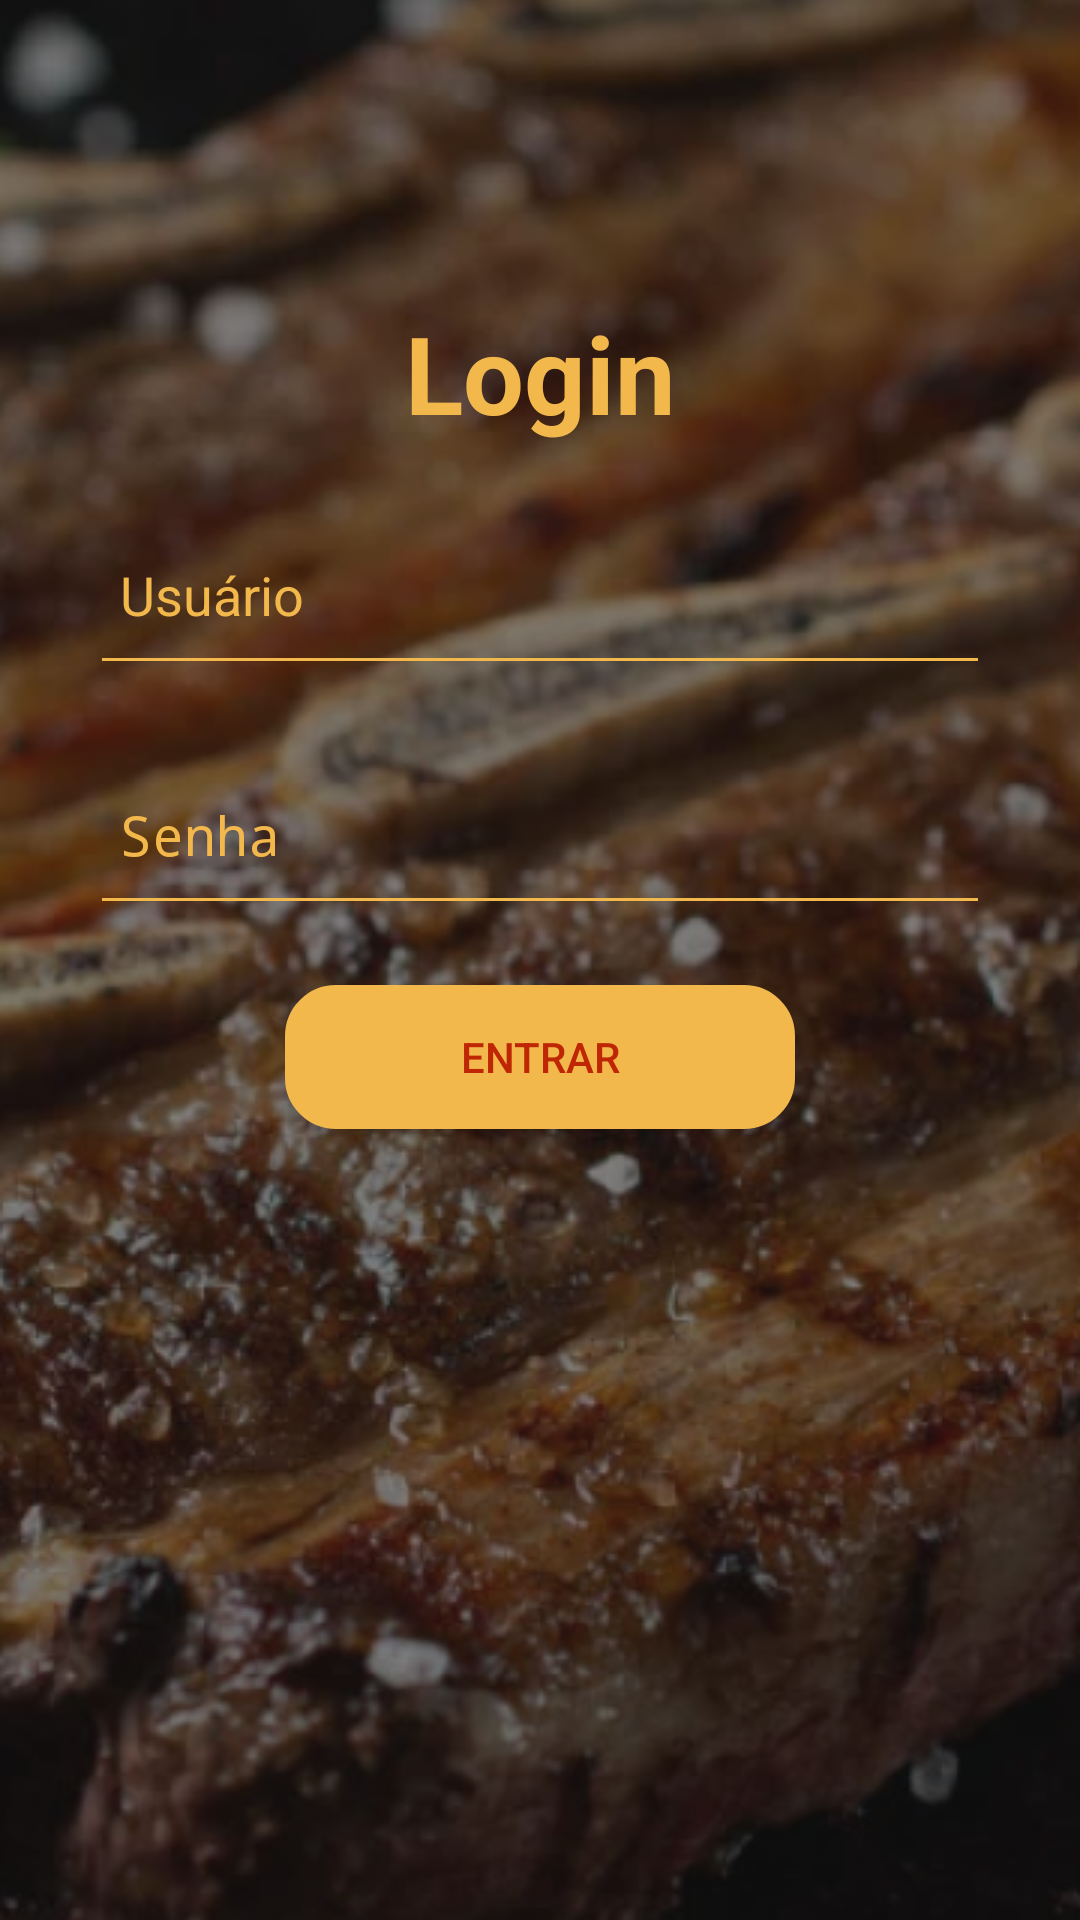

Write the Android layout XML for this screen, with the resource values it uses.
<!-- AndroidManifest.xml: application theme Theme.ProjectRecipes -->
<!-- res/layout/activity_main.xml -->
<?xml version="1.0" encoding="utf-8"?>
<androidx.constraintlayout.widget.ConstraintLayout xmlns:android="http://schemas.android.com/apk/res/android"
    xmlns:app="http://schemas.android.com/apk/res-auto"
    xmlns:tools="http://schemas.android.com/tools"
    android:id="@+id/main"
    android:layout_width="match_parent"
    android:layout_height="match_parent"
    tools:context=".mainActivaty.MainActivity">

    <ImageView
        android:id="@+id/backgroundImage"
        android:layout_width="match_parent"
        android:layout_height="match_parent"
        android:scaleType="centerCrop"
        android:src="@drawable/image"
        android:alpha="0.9"/>

    <View
        android:layout_width="match_parent"
        android:layout_height="match_parent"
        android:background="#80000000" />

    <TextView
        android:id="@+id/loginTitle"
        android:layout_width="wrap_content"
        android:layout_height="wrap_content"
        android:text="Login"
        android:textColor="@color/orange"
        android:textSize="36sp"
        android:textStyle="bold"
        android:layout_marginTop="100dp"
        app:layout_constraintTop_toTopOf="parent"
        app:layout_constraintStart_toStartOf="parent"
        app:layout_constraintEnd_toEndOf="parent"/>

    <EditText
        android:id="@+id/usernameEditText"
        android:layout_width="0dp"
        android:layout_height="60dp"
        android:layout_marginStart="30dp"
        android:layout_marginTop="20dp"
        android:layout_marginEnd="30dp"
        android:backgroundTint="@color/orange"
        android:hint="Usuário"
        android:padding="10dp"
        android:textColor="@android:color/white"
        android:textColorHint="@color/orange"
        app:layout_constraintEnd_toEndOf="parent"
        app:layout_constraintStart_toStartOf="parent"
        app:layout_constraintTop_toBottomOf="@id/loginTitle" />

    <EditText
        android:id="@+id/passwordEditText"
        android:layout_width="0dp"
        android:layout_height="60dp"
        android:layout_marginStart="30dp"
        android:layout_marginTop="20dp"
        android:layout_marginEnd="30dp"
        android:backgroundTint="@color/orange"
        android:hint="Senha"
        android:inputType="textPassword"
        android:padding="10dp"
        android:textColor="@android:color/white"
        android:textColorHint="@color/orange"
        app:layout_constraintEnd_toEndOf="parent"
        app:layout_constraintStart_toStartOf="parent"
        app:layout_constraintTop_toBottomOf="@id/usernameEditText" />


    <Button
        android:id="@+id/loginButton"
        android:layout_width="170dp"
        android:layout_height="wrap_content"
        android:text="Entrar"
        android:layout_marginTop="20dp"
        android:textColor="@color/red"
        app:layout_constraintTop_toBottomOf="@id/passwordEditText"
        app:layout_constraintStart_toStartOf="parent"
        app:layout_constraintEnd_toEndOf="parent"
        android:layout_marginStart="30dp"
        android:layout_marginEnd="30dp"
        android:background="@drawable/rounded_button2"
        />


</androidx.constraintlayout.widget.ConstraintLayout>
<!-- resources referenced by this layout -->
<resources>
  <color name="orange">#F2B84C</color>
  <color name="red">#BF2604</color>
  <!-- drawable image: png bitmap (drawable, 450601 bytes) -->
  <!-- drawable rounded_button2 (drawable) -->
  <?xml version="1.0" encoding="utf-8"?>
  <selector xmlns:android="http://schemas.android.com/apk/res/android">
      <item>
          <shape android:shape="rectangle">
              <solid android:color="@color/orange" />
              <corners android:radius="16dp" />
  
              <stroke
                  android:width="2dp"
                  android:color="@color/orange" />
  
              <padding
                  android:left="12dp"
                  android:top="8dp"
                  android:right="12dp"
                  android:bottom="8dp" />
          </shape>
      </item>
  </selector>
  <style name="Theme.ProjectRecipes" parent="android:Theme.Material.Light.NoActionBar" />
</resources>
